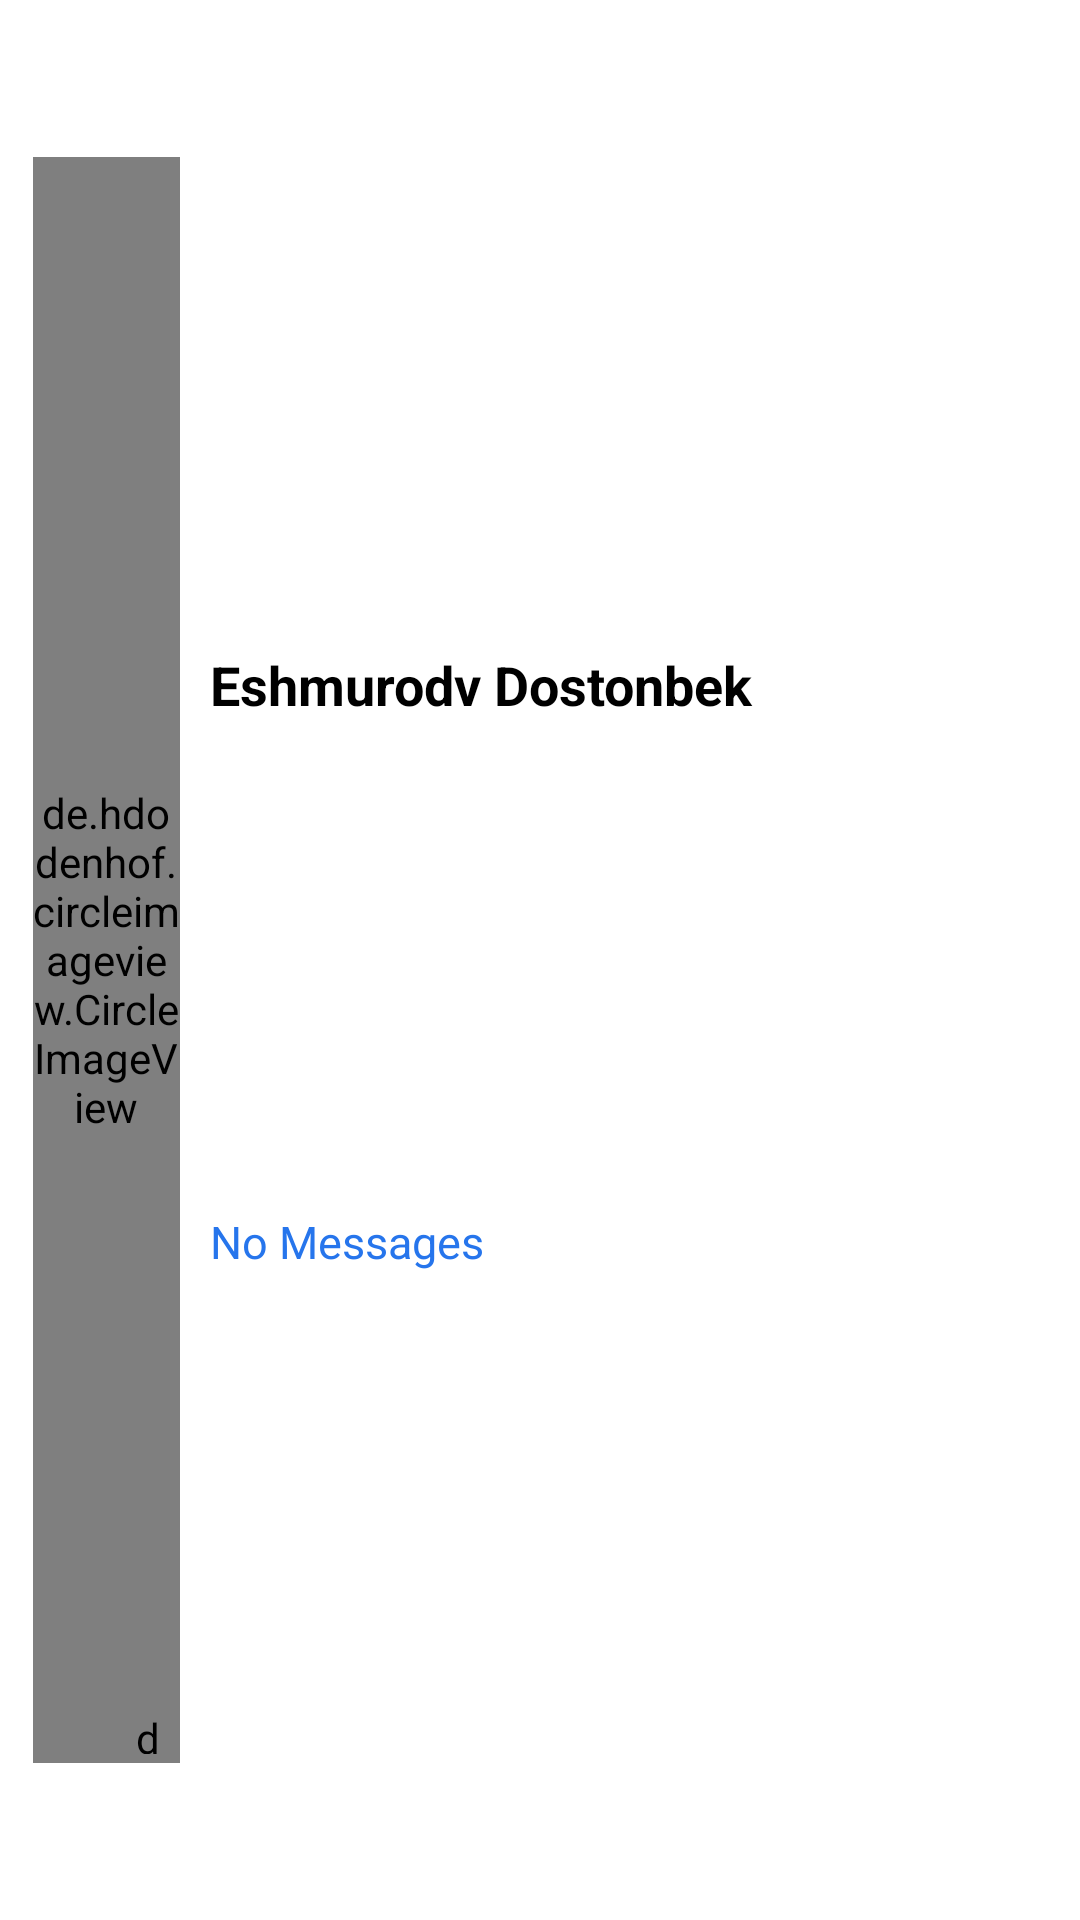

Android layout source for this screen:
<!-- AndroidManifest.xml: application theme Theme.PDPGramm -->
<!-- res/layout/rv_item.xml -->
<?xml version="1.0" encoding="utf-8"?>

<androidx.constraintlayout.widget.ConstraintLayout xmlns:android="http://schemas.android.com/apk/res/android"
    android:layout_width="match_parent"
    android:layout_height="80dp"
    android:foreground="?attr/selectableItemBackgroundBorderless"
    android:padding="5dp"
    xmlns:app="http://schemas.android.com/apk/res-auto">
    <de.hdodenhof.circleimageview.CircleImageView
        android:id="@+id/user_image"
        app:layout_constraintTop_toTopOf="parent"
        app:layout_constraintBottom_toBottomOf="parent"
        app:layout_constraintLeft_toLeftOf="parent"
        app:layout_constraintRight_toRightOf="parent"
        app:layout_constraintHeight_percent="0.85"
        app:layout_constraintWidth_percent="0.14"
        android:src="@drawable/images"
        app:layout_constraintHorizontal_bias="0.02"
        android:layout_width="0dp"
        android:layout_height="0dp"/>
    <de.hdodenhof.circleimageview.CircleImageView
        android:id="@+id/online"
        app:layout_constraintBottom_toBottomOf="@id/user_image"
        app:layout_constraintRight_toRightOf="@id/user_image"
        android:background="@drawable/no_online"
        app:civ_border_color="@color/white"
        android:layout_marginRight="3dp"
        android:layout_marginBottom="3dp"
        android:layout_width="15dp"
        android:layout_height="15dp"/>
    <TextView
        android:id="@+id/name_user"
        app:layout_constraintLeft_toRightOf="@id/user_image"
        android:textSize="18sp"
        android:layout_marginRight="10dp"
        android:text="Eshmurodv Dostonbek"
        android:layout_marginLeft="10dp"
        android:textColor="@color/black"
        app:layout_constraintRight_toLeftOf="@id/message_time"
        app:layout_constraintHorizontal_bias="0.15"
        android:textStyle="bold"
        android:maxLines="1"
        app:layout_constraintTop_toTopOf="@id/user_image"
        app:layout_constraintBottom_toTopOf="@id/message"
        android:layout_width="0dp"
        android:layout_height="wrap_content"/>
    <TextView
        android:id="@+id/message"
        android:textStyle="normal"
        android:textColor="#2675EC"
        android:text="No Messages"
        android:textSize="15sp"
        android:maxLines="1"
        app:layout_constraintWidth_percent="0.6"
        app:layout_constraintTop_toBottomOf="@id/name_user"
        app:layout_constraintLeft_toLeftOf="@id/name_user"
        app:layout_constraintBottom_toBottomOf="@id/user_image"
        android:layout_width="0dp"
        android:layout_height="wrap_content"/>
    <TextView
        android:visibility="invisible"
        android:id="@+id/message_time"
        android:textSize="15sp"
        android:text="00:00"
        android:textColor="@color/black"
        android:textStyle="normal"
        app:layout_constraintLeft_toLeftOf="parent"
        app:layout_constraintHorizontal_bias="0.95"
        app:layout_constraintTop_toTopOf="@id/name_user"
        app:layout_constraintBottom_toBottomOf="@id/name_user"
        app:layout_constraintRight_toRightOf="parent"
        android:layout_width="wrap_content"
        android:layout_height="wrap_content"/>
     <androidx.cardview.widget.CardView
         android:id="@+id/card"
         app:layout_constraintTop_toBottomOf="@id/message_time"
         app:layout_constraintLeft_toRightOf="@id/message"
         app:layout_constraintRight_toRightOf="@id/message_time"
         app:cardCornerRadius="12dp"
         android:visibility="invisible"
         app:layout_constraintBottom_toBottomOf="parent"
         app:layout_constraintHorizontal_bias="1"
         android:maxWidth="100dp"
         android:layout_width="25dp"
         android:layout_height="25dp">
         <androidx.constraintlayout.widget.ConstraintLayout
             android:layout_width="match_parent"
             android:background="#EA4612"
             android:layout_height="match_parent">
             <TextView
                 app:layout_constraintTop_toTopOf="parent"
                 app:layout_constraintBottom_toBottomOf="parent"
                 app:layout_constraintLeft_toLeftOf="parent"
                 app:layout_constraintRight_toRightOf="parent"
                 android:id="@+id/message_from"
                 android:gravity="center"
                 android:maxWidth="100dp"
                 android:minWidth="25dp"
                 android:textColor="@color/white"
                 android:textSize="15sp"
                 android:text="10"
                 android:layout_width="match_parent"
                 android:layout_height="match_parent"/>
         </androidx.constraintlayout.widget.ConstraintLayout>

     </androidx.cardview.widget.CardView>
</androidx.constraintlayout.widget.ConstraintLayout>
<!-- resources referenced by this layout -->
<resources>
  <!-- drawable no_online (drawable) -->
  <?xml version="1.0" encoding="utf-8"?>
  
  <shape xmlns:android="http://schemas.android.com/apk/res/android"
      android:shape="oval">
      <solid android:color="#FDEAE7E7"/>
      <stroke android:color="#4A4A4A" android:width="1dp"/>
  </shape>
  <style name="Theme.PDPGramm" parent="Theme.MaterialComponents.DayNight.NoActionBar">
          
          <item name="colorPrimary">@color/purple_500</item>
          <item name="colorPrimaryVariant">@color/purple_700</item>
          <item name="colorOnPrimary">@color/white</item>
          
          <item name="colorSecondary">@color/teal_200</item>
          <item name="colorSecondaryVariant">@color/teal_700</item>
          <item name="colorOnSecondary">@color/black</item>
          
          <item name="android:statusBarColor" tools:targetApi="l">#078E81</item>
          
      </style>
  <!-- not gathered from this repository: default colours our renderer supplied (Android Studio template values) -->
  <color name="purple_500">#FF6200EE</color>
  <color name="purple_700">#FF3700B3</color>
  <color name="teal_200">#FF03DAC5</color>
  <color name="teal_700">#FF018786</color>
  <color name="black">#FF000000</color>
  <color name="white">#FFFFFFFF</color>
</resources>
